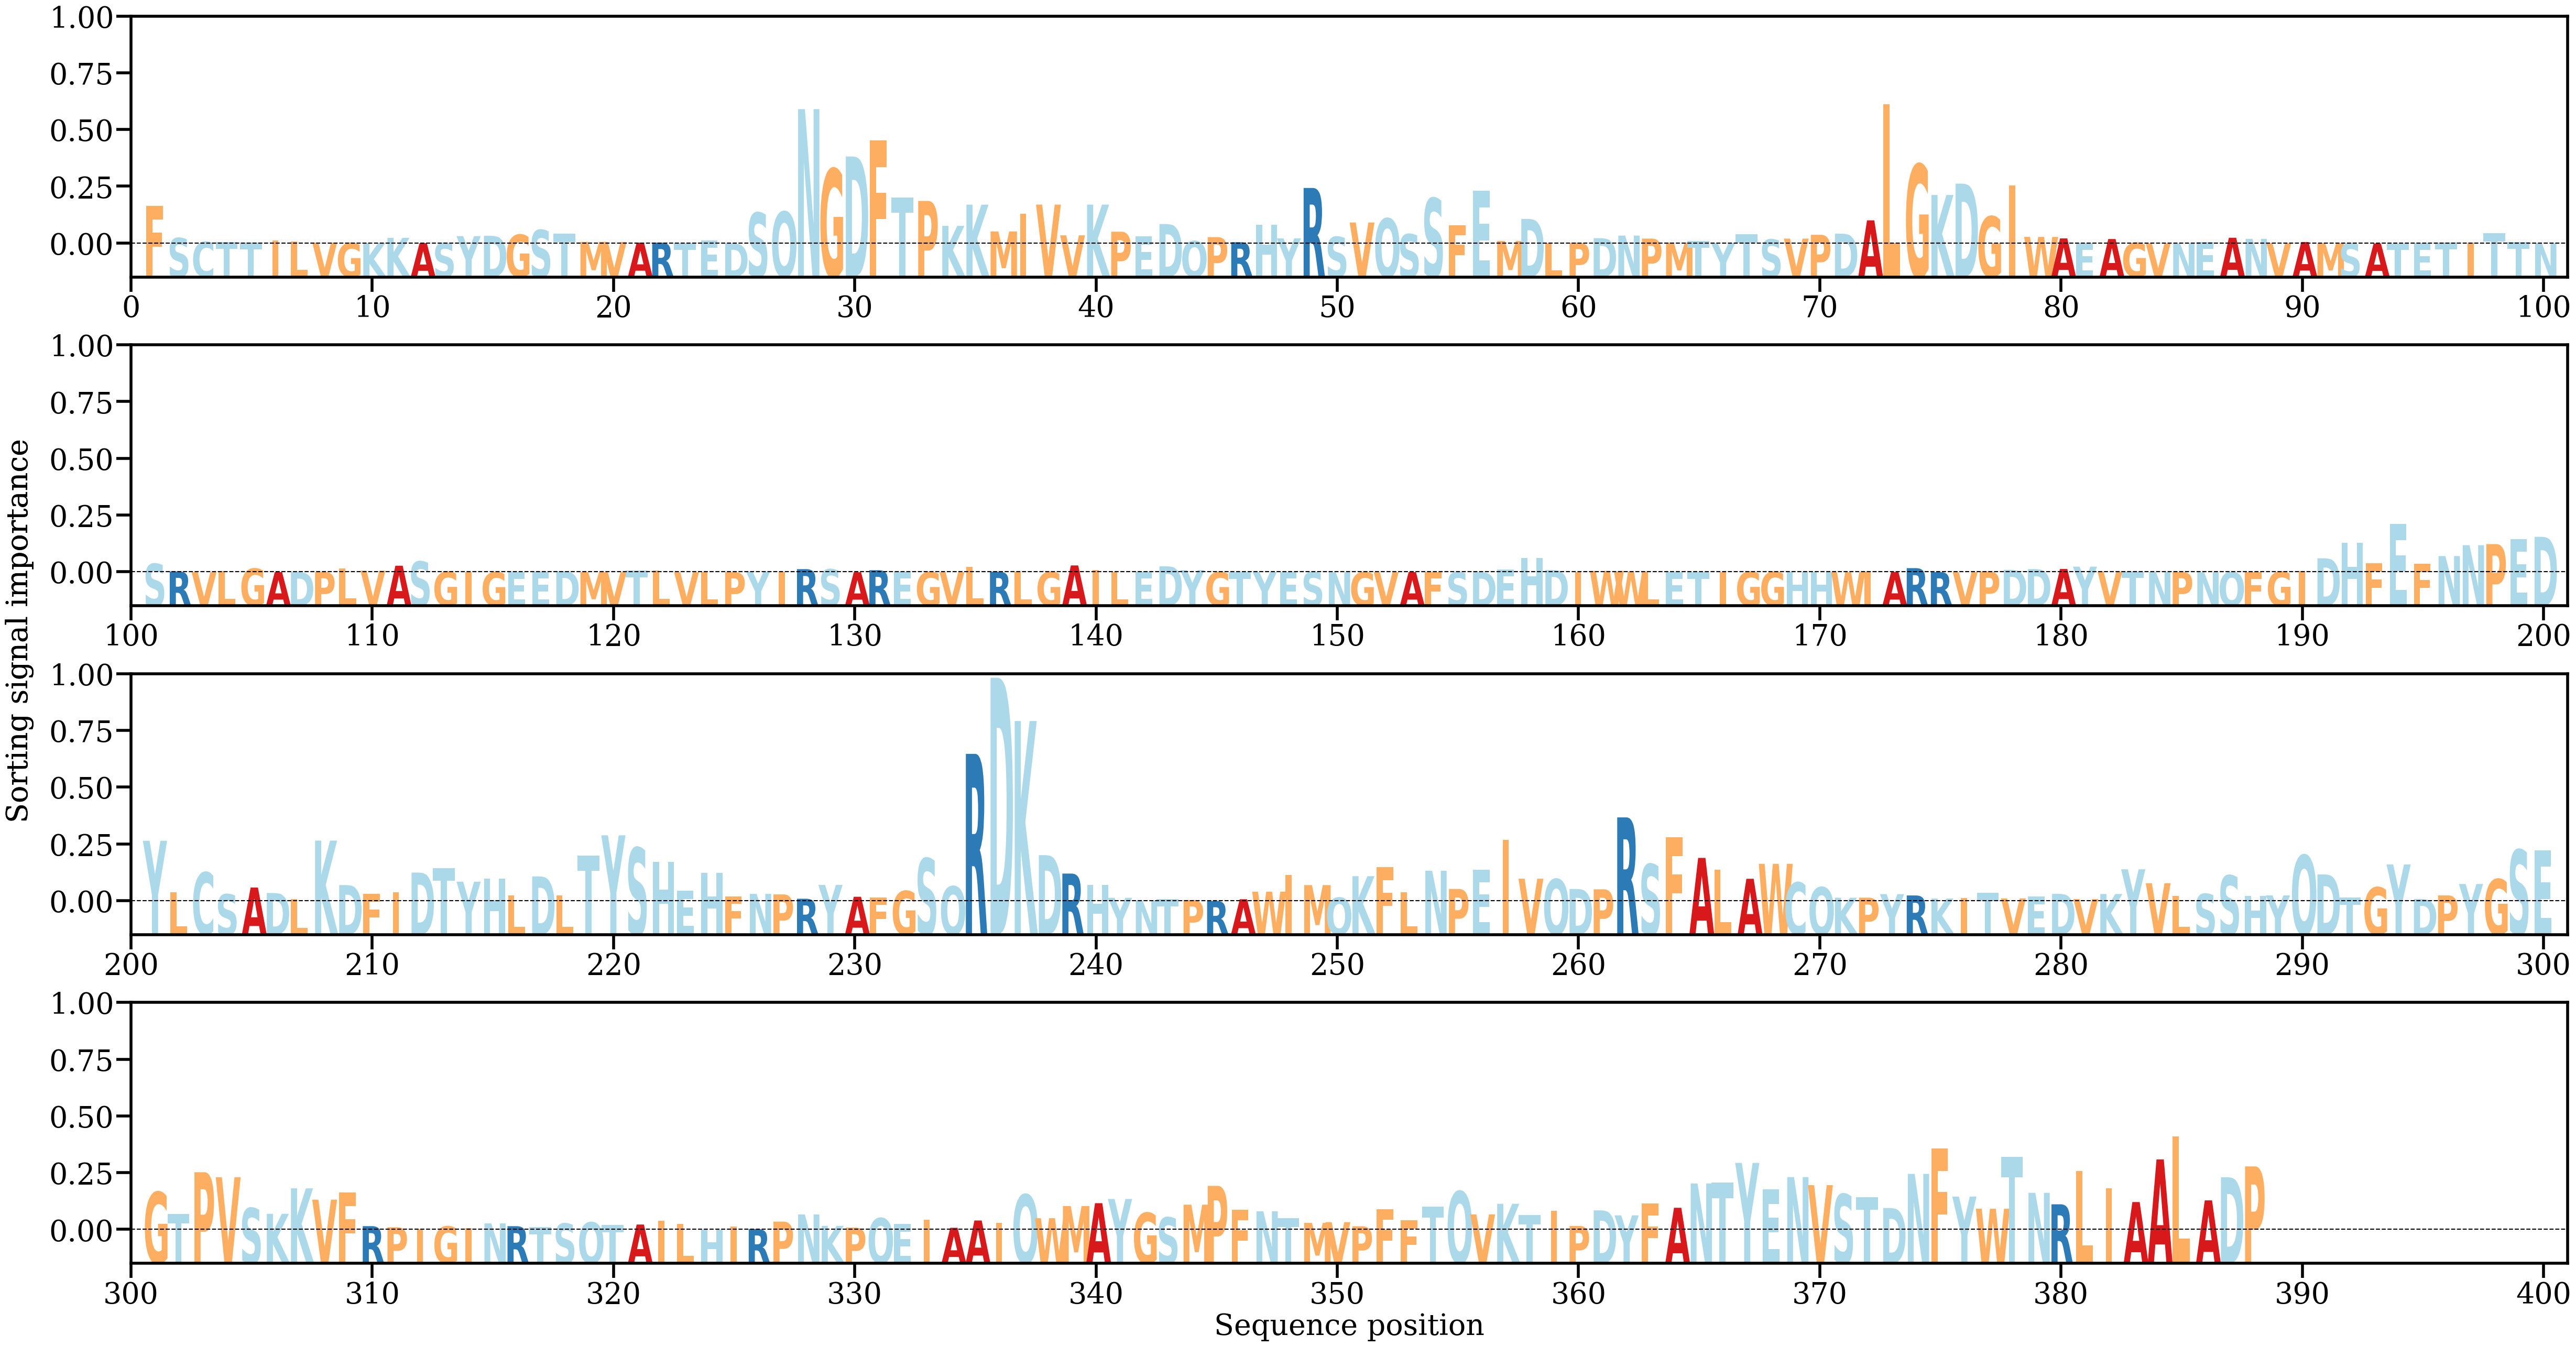

Data behind this chart, as committed beside it:
AA, Alpha
F, [0.00559932]
S, [0.00080249]
C, [0.00024414]
T, [0.0001721]
T, [0.00012563]
I, [0.00044817]
L, [0.00029647]
V, [0.00013003]
G, [7.2447e-05]
K, [7.2328934e-05]
K, [0.00083483]
A, [5.165347e-05]
S, [7.000001e-05]
Y, [0.00108685]
D, [0.00113651]
G, [0.00130336]
S, [0.00200586]
T, [0.00147724]
M, [0.00023475]
V, [0.00021819]
A, [0.00012952]
R, [0.00012365]
T, [5.524126e-05]
E, [0.00042826]
D, [2.9251902e-05]
S, [0.0045614]
Q, [0.00470643]
N, [0.01993181]
G, [0.0110689]
D, [0.01290892]
F, [0.01526725]
T, [0.00683809]
P, [0.00631242]
K, [0.00261341]
K, [0.00575627]
M, [0.00178258]
I, [0.00441785]
V, [0.00576909]
V, [0.00120909]
K, [0.00576107]
P, [0.00174609]
E, [0.00102796]
D, [0.00288119]
Q, [0.00035025]
P, [0.00094319]
R, [0.00019003]
H, [0.00281179]
Y, [0.00075737]
R, [0.00823776]
S, [0.00098574]
V, [0.00311067]
Q, [0.00371096]
S, [0.00138185]
S, [0.00671977]
F, [0.00271836]
E, [0.00783379]
M, [0.00037231]
D, [0.00364096]
L, [2.7339305e-05]
P, [0.00011835]
... 328 more rows
